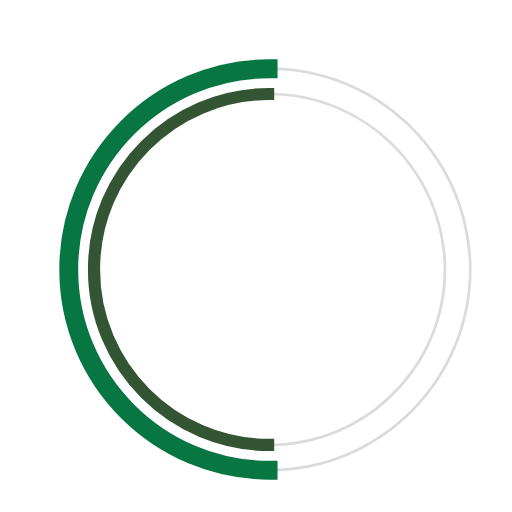
t = 0.00 s
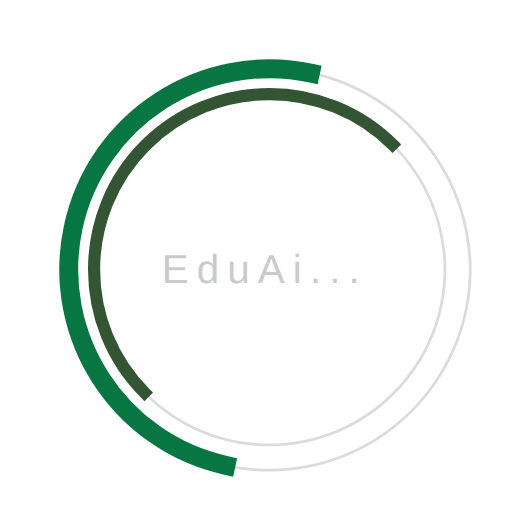
t = 0.23 s
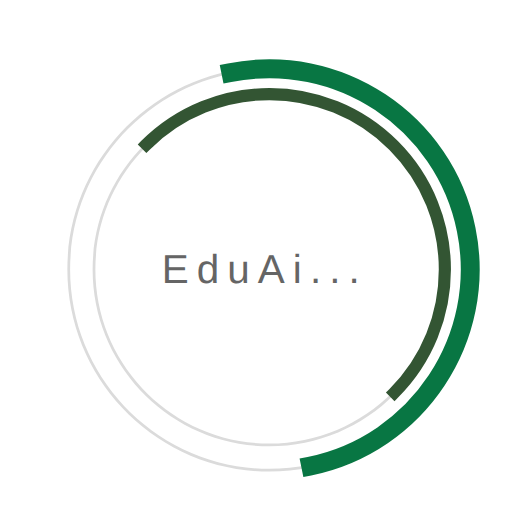
t = 0.68 s
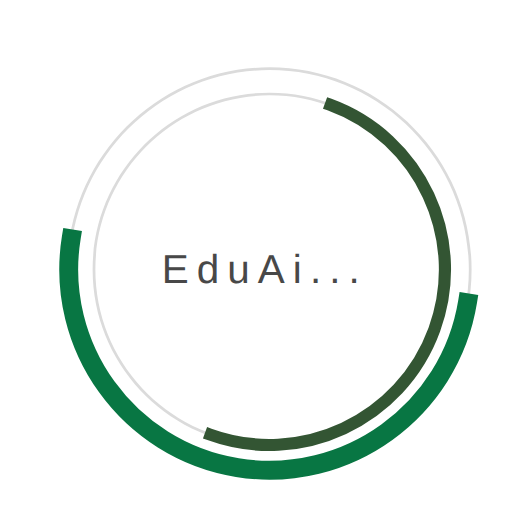
t = 1.00 s
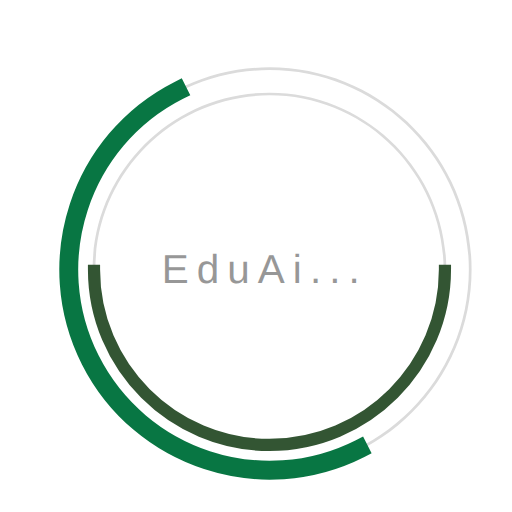
t = 1.35 s
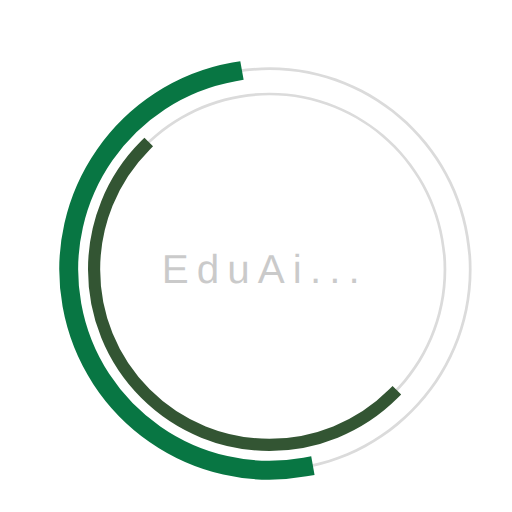
t = 1.58 s

The animated SVG that drew these frames (rendered in a browser with its animation timeline set to each time). Animation: 3 SMIL elements (animate=1,animateTransform=2); one cycle of 2.00 s, repeats indefinitely.

 <svg
  version="1.1"
  id="dc-spinner"
  xmlns="http://www.w3.org/2000/svg"
  x="0px" y="0px"
 width="150" height="150"
  viewBox="0 0 38 38"
  preserveAspectRatio="xMinYMin meet"
  >
   <text x="12" y="21" font-family="arial" font-size="3px" style="letter-spacing:0.6" fill="#323232">EduAi...
     <animate
       attributeName="opacity"
       values="0;1;0" dur="1.8s"
       repeatCount="indefinite"/>
  </text>
  <path fill="#dbdbdb" d="M20,35c-8.271,0-15-6.729-15-15S11.729,5,20,5s15,6.729,15,15S28.271,35,20,35z M20,5.203
    C11.841,5.203,5.203,11.841,5.203,20c0,8.159,6.638,14.797,14.797,14.797S34.797,28.159,34.797,20
    C34.797,11.841,28.159,5.203,20,5.203z">
  </path>

  <path fill="#dbdbdb" d="M20,33.125c-7.237,0-13.125-5.888-13.125-13.125S12.763,6.875,20,6.875S33.125,12.763,33.125,20
    S27.237,33.125,20,33.125z M20,7.078C12.875,7.078,7.078,12.875,7.078,20c0,7.125,5.797,12.922,12.922,12.922
    S32.922,27.125,32.922,20C32.922,12.875,27.125,7.078,20,7.078z">
  </path>

  <path fill="#000" stroke="#087643" stroke-width="1.2" stroke-miterlimit="10" d="M5.203,20
			c0-8.159,6.638-14.797,14.797-14.797V5C11.729,5,5,11.729,5,20s6.729,15,15,15v-0.203C11.841,34.797,5.203,28.159,5.203,20z">
  <animateTransform
        attributeName="transform"
        type="rotate"
        from="0 20 20"
        to="360 20 20"
        calcMode="spline"
        keySplines="0.4, 0, 0.2, 1"
        keyTimes="0;1"
        dur="2s"
        repeatCount="indefinite" />
   </path>

  <path fill="#859900" stroke="#335533" stroke-width="0.7" stroke-miterlimit="10" d="M7.078,20
  c0-7.125,5.797-12.922,12.922-12.922V6.875C12.763,6.875,6.875,12.763,6.875,20S12.763,33.125,20,33.125v-0.203
  C12.875,32.922,7.078,27.125,7.078,20z">
   <animateTransform
      attributeName="transform"
      type="rotate"
      from="0 20 20"
      to="360 20 20"
      dur="1.8s"
      repeatCount="indefinite" />
    </path>
  </svg>
